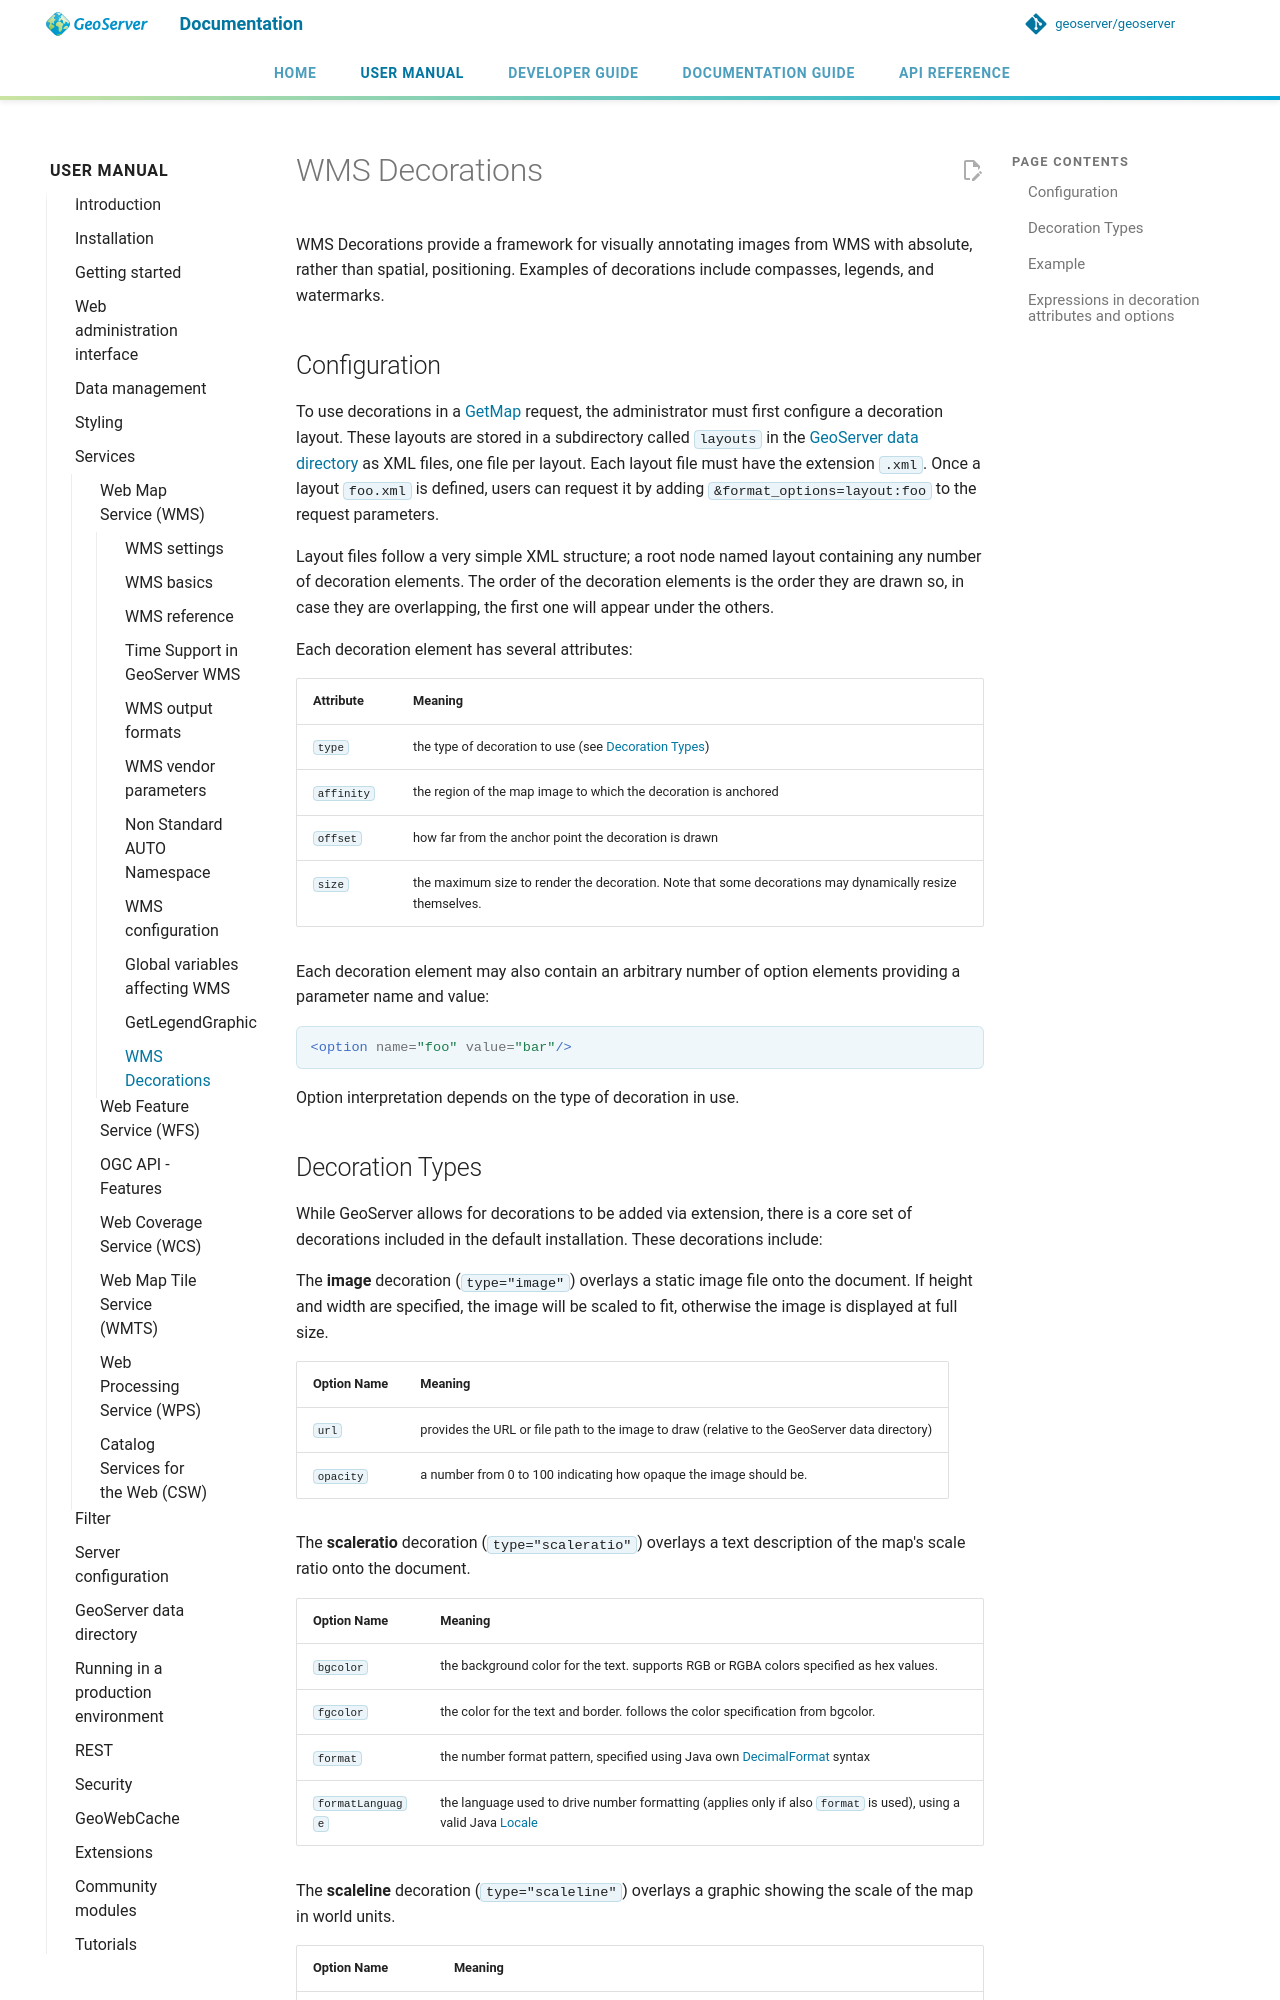

repository: petersmythe/geoserver · page: latest/en/user/services/wms/decoration/index.html · generator: mkdocs

# WMS Decorations

WMS Decorations provide a framework for visually annotating images from WMS with absolute, rather than spatial, positioning. Examples of decorations include compasses, legends, and watermarks.

## Configuration

To use decorations in a [GetMap](reference.md#wms_getmap) request, the administrator must first configure a decoration layout. These layouts are stored in a subdirectory called `layouts` in the [GeoServer data directory](../../datadirectory/index.md) as XML files, one file per layout. Each layout file must have the extension `.xml`. Once a layout `foo.xml` is defined, users can request it by adding `&format_options=layout:foo` to the request parameters.

Layout files follow a very simple XML structure; a root node named layout containing any number of decoration elements. The order of the decoration elements is the order they are drawn so, in case they are overlapping, the first one will appear under the others.

Each decoration element has several attributes:

| Attribute | Meaning |
|----|----|
| `type` | the type of decoration to use (see [Decoration Types](#wms_decoration_types)) |
| `affinity` | the region of the map image to which the decoration is anchored |
| `offset` | how far from the anchor point the decoration is drawn |
| `size` | the maximum size to render the decoration. Note that some decorations may dynamically resize themselves. |

Each decoration element may also contain an arbitrary number of option elements providing a parameter name and value:

```xml
<option name="foo" value="bar"/>
```

Option interpretation depends on the type of decoration in use.
